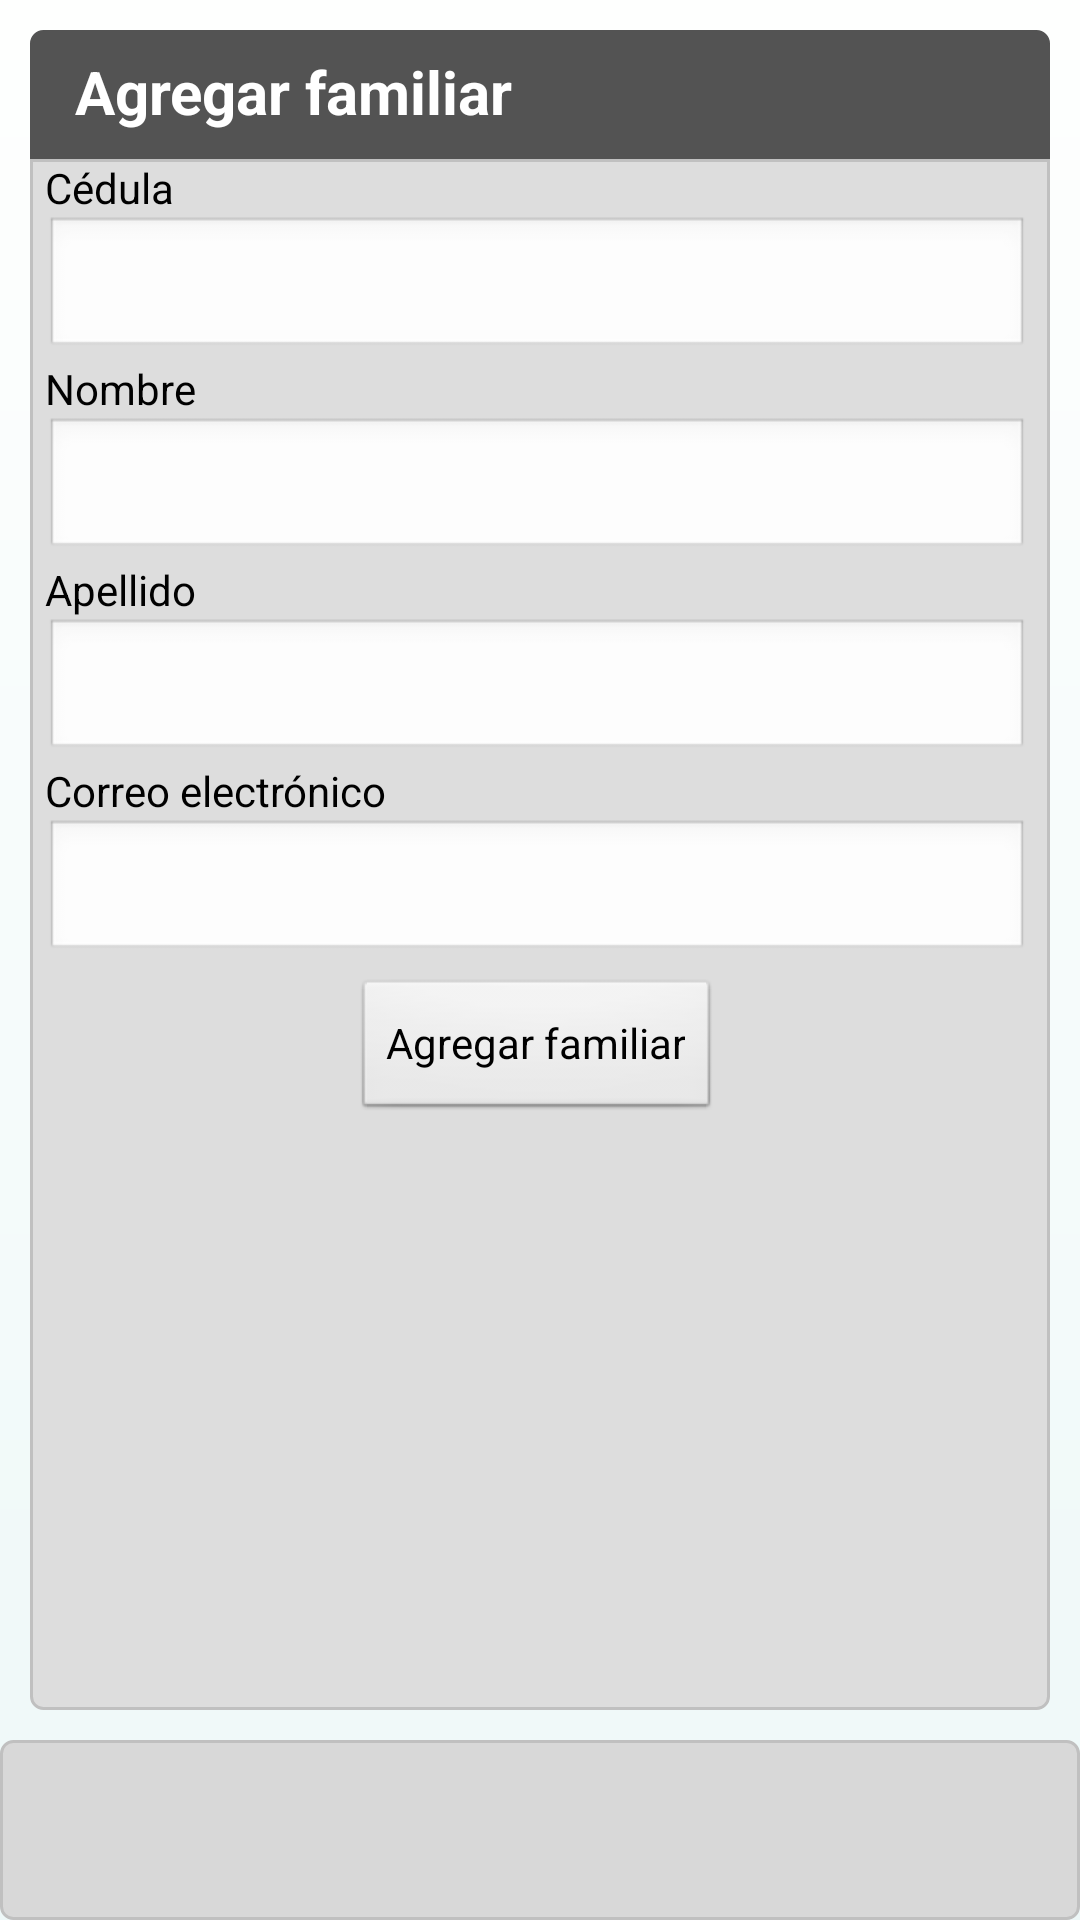

The Android layout XML behind this screen, and the referenced resources:
<!-- AndroidManifest.xml: application theme CustomTheme -->
<!-- res/layout/agregar_familiar.xml -->
<?xml version="1.0" encoding="utf-8"?>
<RelativeLayout xmlns:android="http://schemas.android.com/apk/res/android"
	android:orientation="vertical" android:gravity="top"
	android:background="@drawable/main_background" android:layout_height="wrap_content"
	android:layout_width="wrap_content">

	<LinearLayout android:layout_height="10dp"
		android:layout_width="fill_parent" android:background="@drawable/nav_shadow" />
	<RelativeLayout android:layout_width="fill_parent"
		android:background="@drawable/list_header_background"
		android:layout_height="wrap_content" android:layout_marginTop="10dp"
		android:layout_marginRight="10dp" android:layout_marginLeft="10dp">
		<TextView android:textColor="@color/white" android:id="@+id/textHeader"
			android:text="Agregar familiar" android:textSize="20dp"
			android:textStyle="bold" android:layout_width="wrap_content"
			android:layout_height="wrap_content" android:layout_alignParentLeft="true"></TextView>
	</RelativeLayout>
	<ScrollView android:layout_width="fill_parent"
		android:background="@drawable/list_background" android:layout_height="fill_parent"
		android:layout_marginTop="53dp" android:layout_marginLeft="10dp"
		android:layout_marginRight="10dp" android:layout_marginBottom="70dp">
		<LinearLayout android:orientation="vertical"
			android:layout_width="fill_parent" android:gravity="top"
			android:layout_height="fill_parent">
			<TextView android:text="Cédula" android:textColor="#000000"
				android:layout_width="wrap_content" android:layout_height="wrap_content"></TextView>
			<EditText android:id="@+id/cedulaFamiliar"
				android:layout_height="wrap_content" android:layout_width="match_parent"></EditText>
			<TextView android:text="Nombre" android:textColor="#000000"
				android:layout_width="wrap_content" android:layout_height="wrap_content"></TextView>
			<EditText android:id="@+id/nombreFamiliar"
				android:layout_height="wrap_content" android:layout_width="match_parent"></EditText>
			<TextView android:text="Apellido" android:textColor="#000000"
				android:layout_width="wrap_content" android:layout_height="wrap_content"></TextView>
			<EditText android:id="@+id/apellidoFamiliar"
				android:layout_height="wrap_content" android:layout_width="match_parent"></EditText>
			<TextView android:text="Correo electrónico"
				android:textColor="#000000" android:layout_width="wrap_content"
				android:layout_height="wrap_content"></TextView>
			<EditText android:id="@+id/correoFamiliar"
				android:layout_height="wrap_content" android:layout_width="match_parent"></EditText>
			<Button android:text="Agregar familiar" android:id="@+id/agregarFamiliar"
				android:layout_height="wrap_content" android:layout_width="wrap_content"
				android:layout_gravity="center" android:layout_marginTop="5dp">
			</Button>
		</LinearLayout>
	</ScrollView>
	<LinearLayout android:background="@drawable/borders"
		android:layout_height="60dp" android:layout_width="fill_parent"
		android:layout_alignParentBottom="true">

	</LinearLayout>

</RelativeLayout>
<!-- resources referenced by this layout -->
<resources>
  <color name="white">#ffffff</color>
  <!-- drawable borders (drawable) -->
  <?xml version="1.0" encoding="UTF-8"?>
  <shape xmlns:android="http://schemas.android.com/apk/res/android"> 
      <stroke android:width="1dp" android:color="#C0C0C0" /> 
        <solid android:color="#D8D8D8" /> 
      <padding android:left="7dp" android:top="7dp" 
              android:right="7dp" android:bottom="7dp" /> 
      <corners android:radius="4dp" /> 
  </shape>
  <!-- drawable list_background (drawable) -->
  <?xml version="1.0" encoding="UTF-8"?>
  <shape xmlns:android="http://schemas.android.com/apk/res/android"> 
      <stroke android:width="1dp" android:color="#C0C0C0" /> 
        <solid android:color="#DDDDDD" /> 
      <padding android:left="5dp" 
              android:right="7dp" android:bottom="7dp" /> 
      <corners android:bottomRightRadius="4dp" android:bottomLeftRadius="4dp" 
       android:topLeftRadius="0dp" android:topRightRadius="0dp" /> 
  </shape>
  <!-- drawable list_header_background (drawable) -->
  <?xml version="1.0" encoding="UTF-8"?>
  <shape xmlns:android="http://schemas.android.com/apk/res/android"> 
      <stroke android:width="1dp" android:color="#535353" /> 
        <solid android:color="#535353" /> 
      <padding android:top="7dp" android:left="15dp"
              android:right="10dp"  android:bottom="10dp"/> 
       <corners android:bottomRightRadius="0dp" android:bottomLeftRadius="0dp" 
       android:topLeftRadius="4dp" android:topRightRadius="4dp" /> 
  </shape>
  <!-- drawable main_background (drawable) -->
  <?xml version="1.0" encoding="UTF-8"?>
  <shape xmlns:android="http://schemas.android.com/apk/res/android">
  
      <gradient 
          android:startColor="#EEF8F8" 
          android:endColor="#FEFFFE"
          android:angle="90"/>
       
      <corners android:radius="0dp" />
     
  </shape>
  <style name="CustomTheme" parent="android:Theme">
  		<item name="android:windowTitleSize">80px</item>
  		<item name="android:windowTitleBackgroundStyle">@style/WindowTitleBackground</item>
  		<item name="android:windowBackground">@color/custom_theme_color</item>
  		<item name="android:colorBackground">@color/custom_theme_color</item>
  
  	</style>
  <style name="WindowTitleBackground" parent="android:WindowTitleBackground">
  		<item name="android:background">@android:color/transparent</item>
  	</style>
  <color name="custom_theme_color">#ffffff</color>
</resources>
